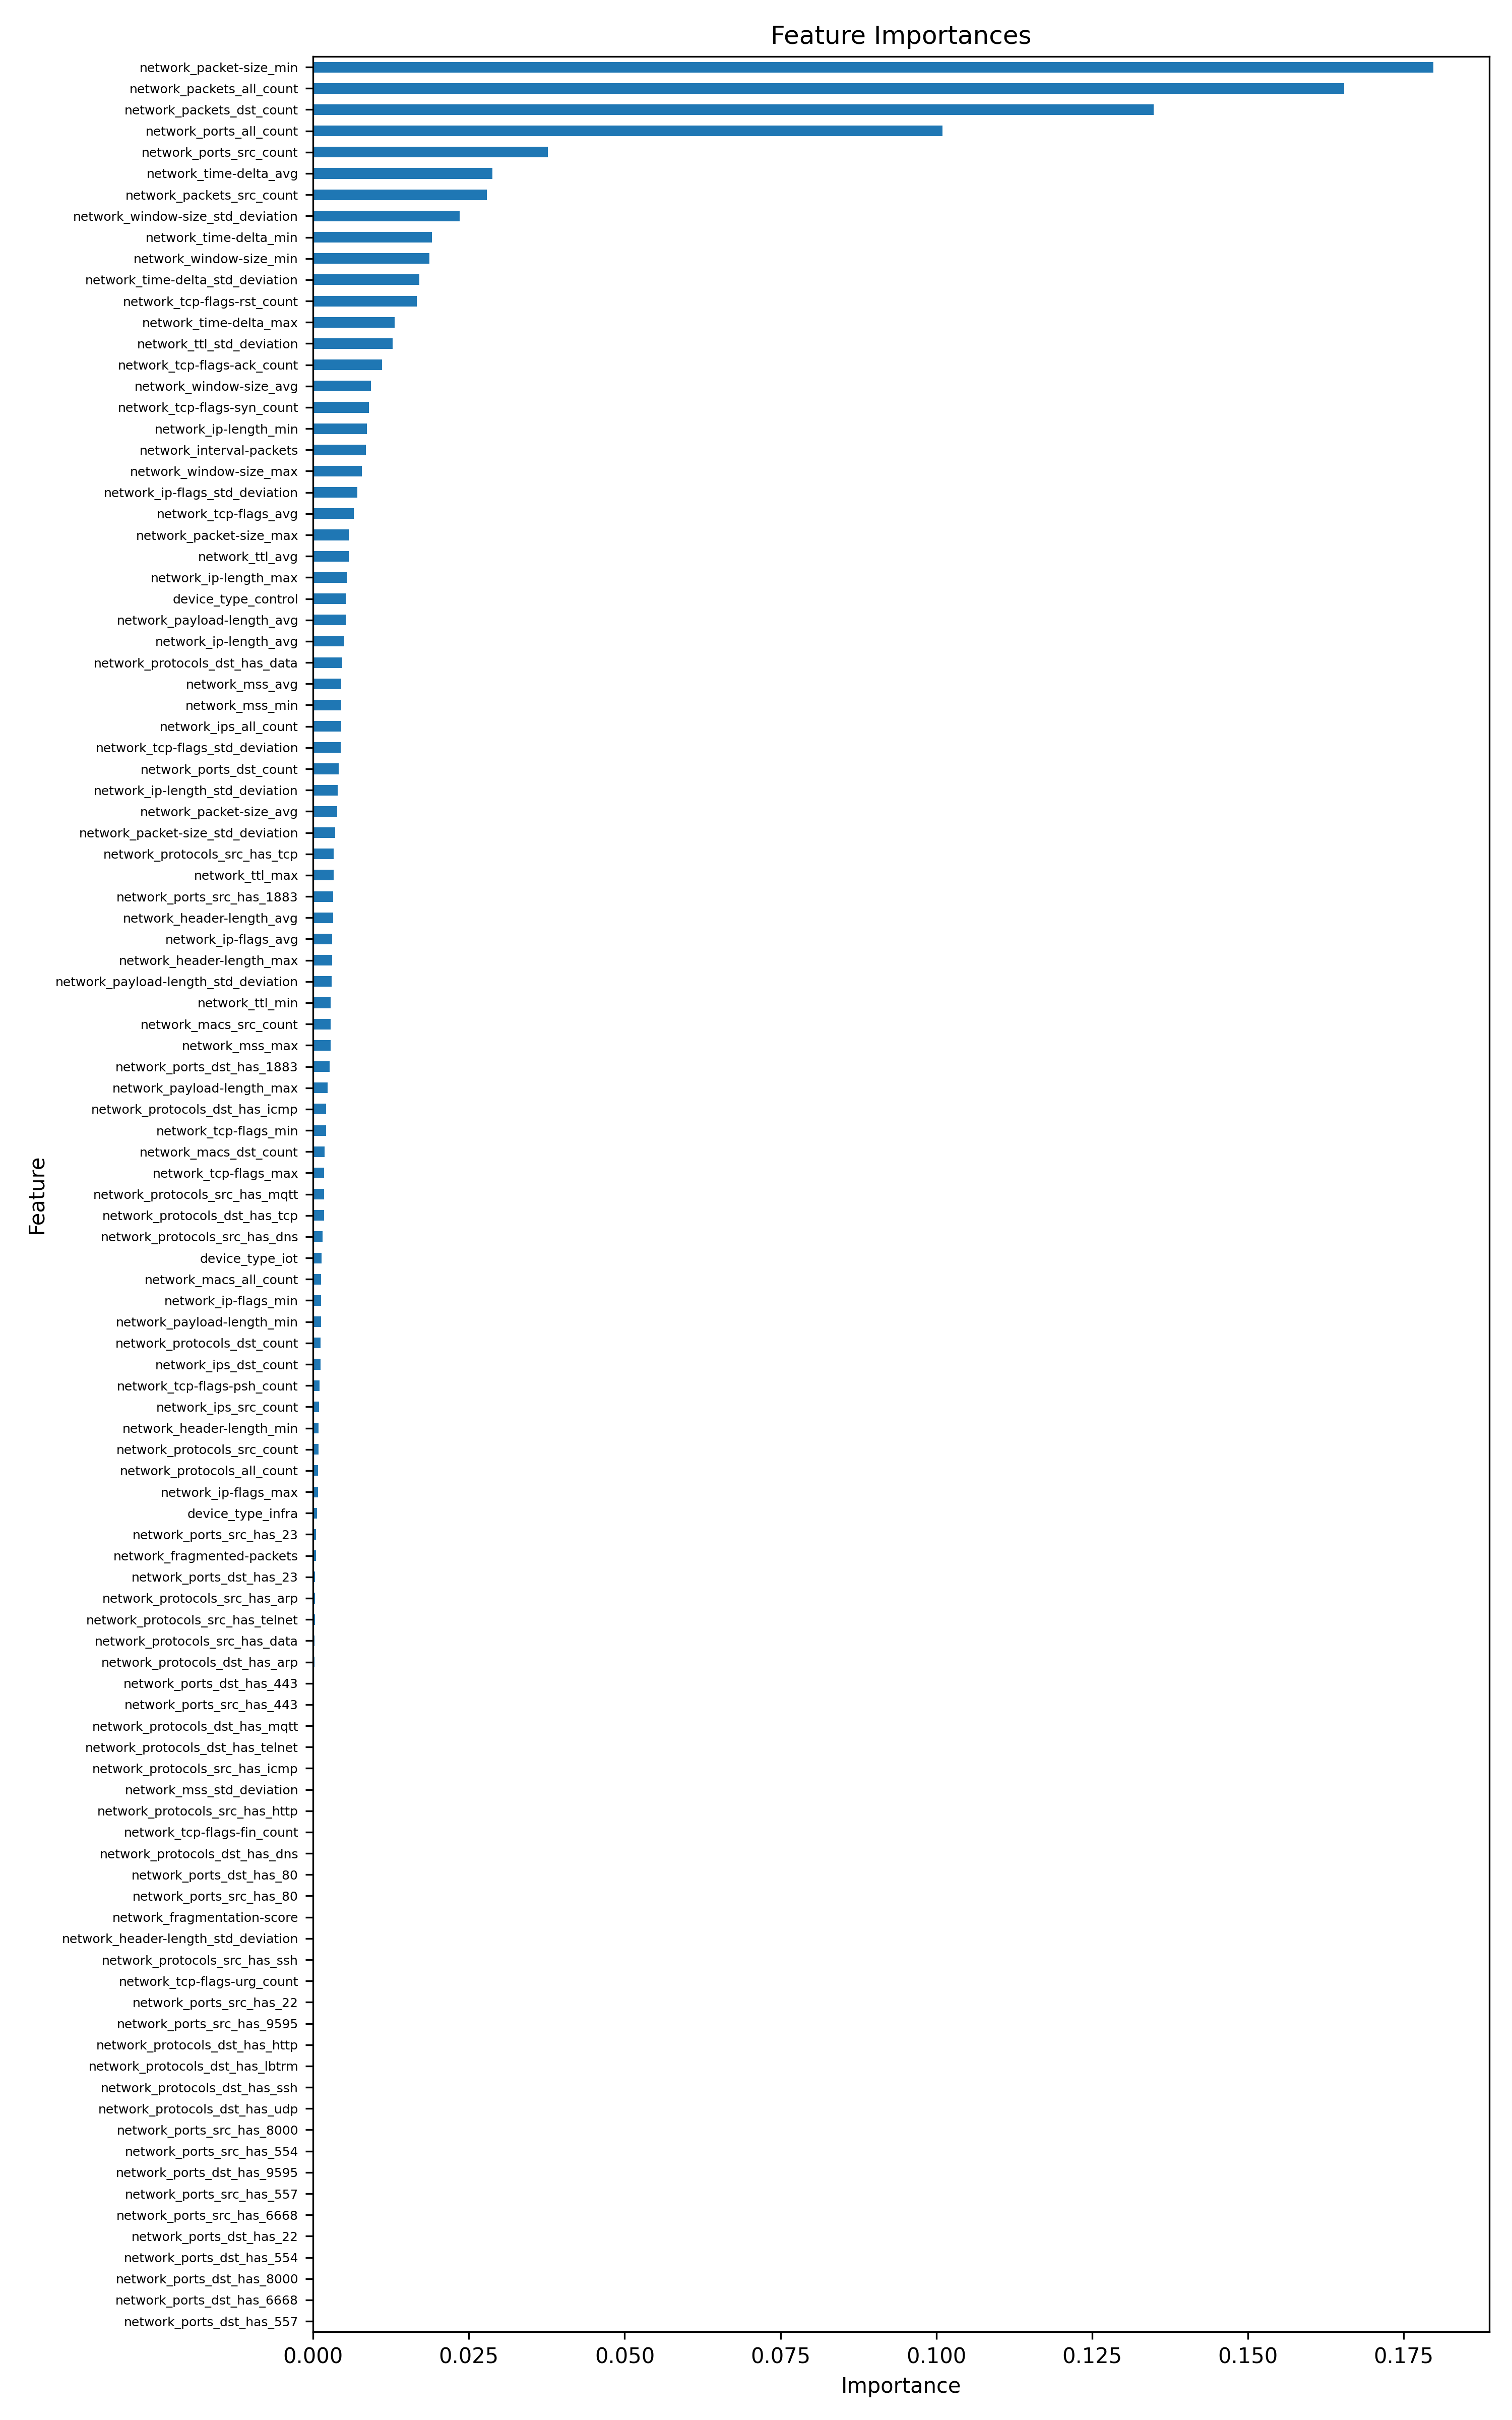

Data behind this chart, as committed beside it:
feature, importance
network_packet-size_min, 0.1797
network_packets_all_count, 0.1654
network_packets_dst_count, 0.1349
network_ports_all_count, 0.101
network_ports_src_count, 0.03767
network_time-delta_avg, 0.02877
network_packets_src_count, 0.0279
network_window-size_std_deviation, 0.02349
network_time-delta_min, 0.01904
network_window-size_min, 0.01867
network_time-delta_std_deviation, 0.01707
network_tcp-flags-rst_count, 0.01662
network_time-delta_max, 0.01313
network_ttl_std_deviation, 0.01281
network_tcp-flags-ack_count, 0.01105
network_window-size_avg, 0.009321
network_tcp-flags-syn_count, 0.009001
network_ip-length_min, 0.00868
network_interval-packets, 0.008524
network_window-size_max, 0.007806
network_ip-flags_std_deviation, 0.007074
network_tcp-flags_avg, 0.006536
network_packet-size_max, 0.00574
network_ttl_avg, 0.005721
network_ip-length_max, 0.005371
device_type_control, 0.005246
network_payload-length_avg, 0.005234
network_ip-length_avg, 0.005006
network_protocols_dst_has_data, 0.004689
network_mss_avg, 0.004556
network_mss_min, 0.004548
network_ips_all_count, 0.00452
network_tcp-flags_std_deviation, 0.004452
network_ports_dst_count, 0.004136
network_ip-length_std_deviation, 0.003924
network_packet-size_avg, 0.003861
network_packet-size_std_deviation, 0.00354
network_protocols_src_has_tcp, 0.003339
network_ttl_max, 0.003296
network_ports_src_has_1883, 0.003236
network_header-length_avg, 0.003217
network_ip-flags_avg, 0.003091
network_header-length_max, 0.003038
network_payload-length_std_deviation, 0.002993
network_ttl_min, 0.002858
network_macs_src_count, 0.002831
network_mss_max, 0.002784
network_ports_dst_has_1883, 0.002667
network_payload-length_max, 0.002346
network_protocols_dst_has_icmp, 0.002125
network_tcp-flags_min, 0.002103
network_macs_dst_count, 0.001816
network_tcp-flags_max, 0.001794
network_protocols_src_has_mqtt, 0.001744
network_protocols_dst_has_tcp, 0.001743
network_protocols_src_has_dns, 0.001528
device_type_iot, 0.001371
network_macs_all_count, 0.001322
network_ip-flags_min, 0.001283
network_payload-length_min, 0.00125
... 47 more rows
